Run: headless pygame with SDL's dummy video driver; simulated clock (each Clock.tick advances the game by its frame time, no real sleeping); random seed 0; keys injected as events and as key.get_pressed() state; no mouse input.
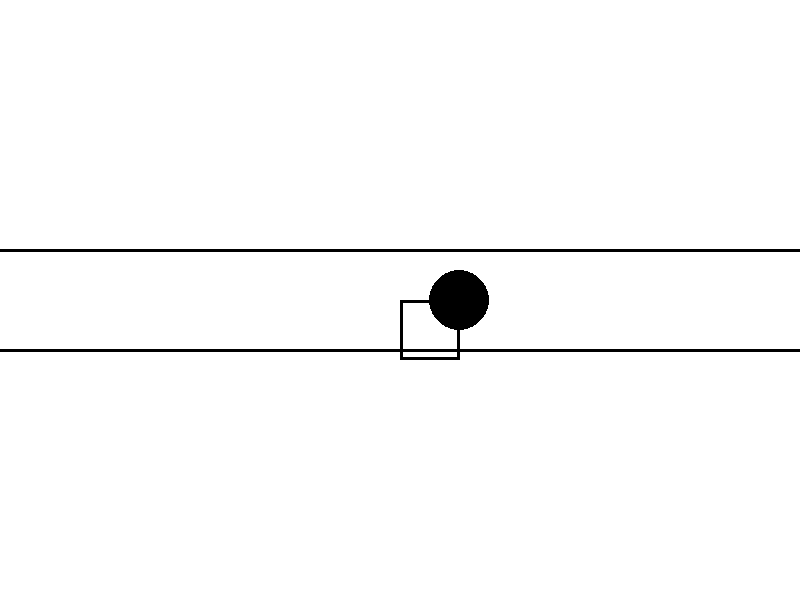
Frame 1 of 4 · flips 1–60 · no input
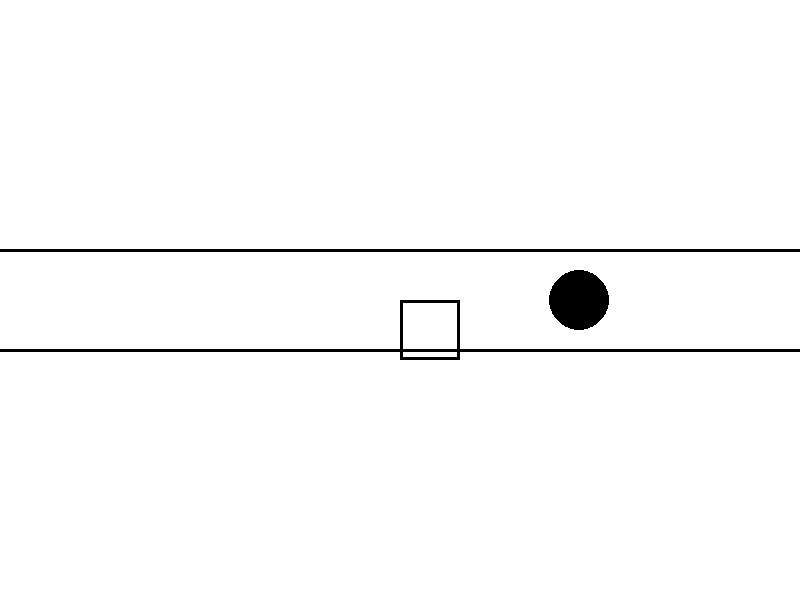
Frame 2 of 4 · flips 61–180 · tapped SPACE, RETURN · held RIGHT (→), D
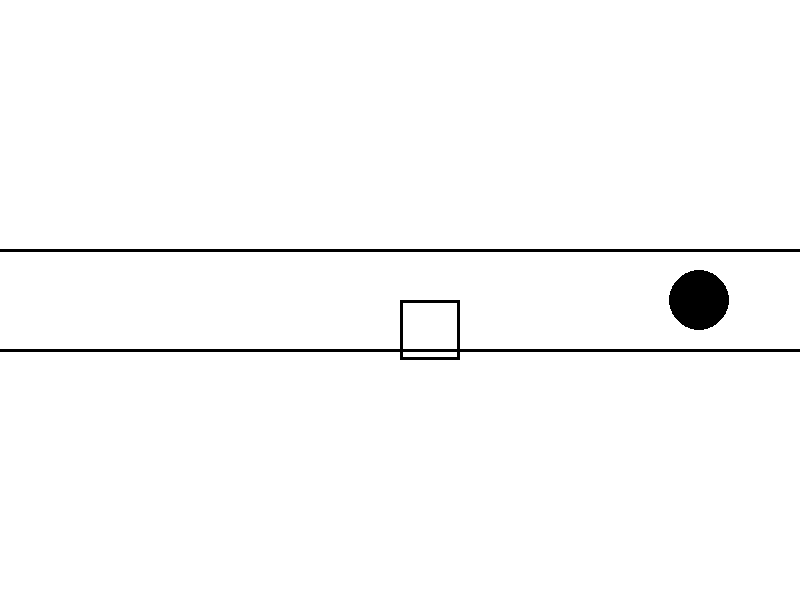
Frame 3 of 4 · flips 181–300 · held DOWN (↓), S
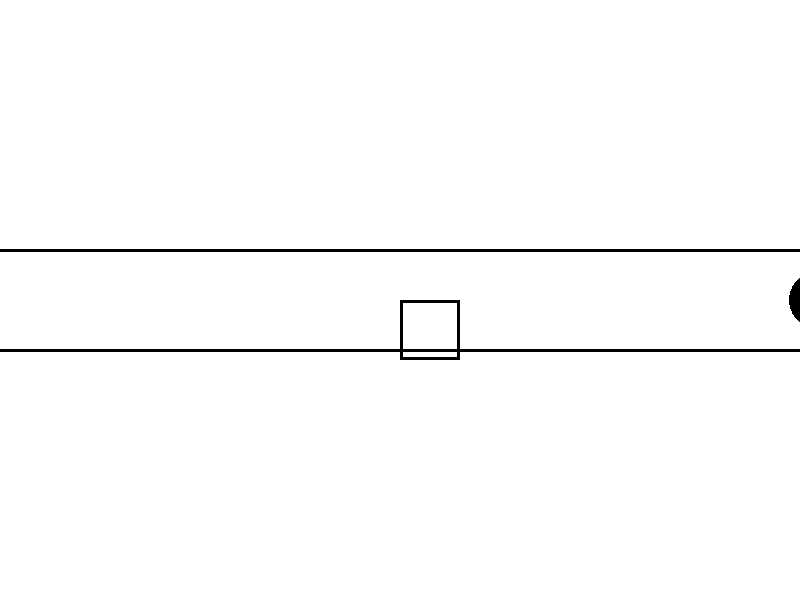
Frame 4 of 4 · flips 301–420 · held LEFT (←), A, UP (↑), W

The pygame program that drew these frames:

import pygame

pygame.init()

# define a taxa de atualização por segundo (FPS?)
clock = pygame.time.Clock()
tamanho = (800, 600) # tupla
# indicando o tamanho da tela
tela = pygame.display.set_mode(tamanho)
# nome que aparece na janela
pygame.display.set_caption("exemplo 1")

# define a cor da tela
corBranca = (255,255,255) # RGB
corPreta = (0,0,0)

moveBolinha = 400

while True: 
    for evento in pygame.event.get():
        # a função do quit é maiúscula
        if evento.type == pygame.QUIT:
            quit()

    tela.fill(corBranca)

    pygame.draw.circle(tela, corPreta, (moveBolinha, 300), 30)
    pygame.draw.line(tela, corPreta, (0, 250), (800, 250), 3)
    pygame.draw.line(tela, corPreta, (0, 350), (800, 350), 3)
    pygame.draw.rect(tela, corPreta, (400,300, 60, 60), 3)
    #  atualiza a tela com o que foi definido
    pygame.display.update()
    moveBolinha = moveBolinha + 1

    clock.tick(60)


pygame.quit()
